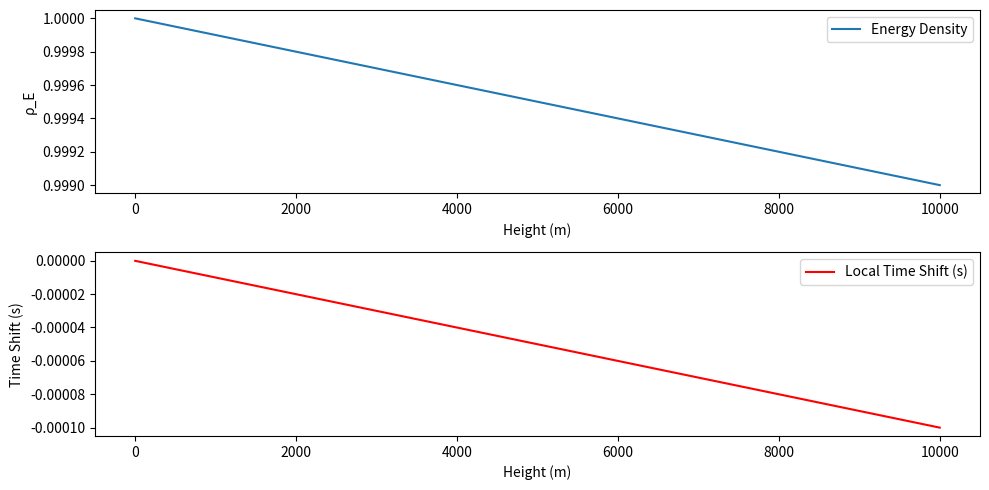

Recreate this plot in Python.
import numpy as np
import matplotlib.pyplot as plt

# Define a sample energy density function (e.g., as a function of height in a gravitational field)
def energy_density(h, rho0=1.0, alpha=1e-7):
    # A simple exponential drop-off in energy density with height h
    return rho0 * np.exp(-alpha * h)

# Define height range (e.g., from ground level to satellite altitude)
h = np.linspace(0, 10000, 1000)  # in meters

# Compute energy density and its logarithmic derivative
rho_E = energy_density(h)
log_rho = np.log(rho_E)
dlog_rho = np.gradient(log_rho, h)

# Calculate phase differential dphi = 2π d(log(rho_E))
dphi = 2 * np.pi * dlog_rho
phi = np.cumsum(dphi)  # Integrated phase

# Map phase to time: assuming one full cycle (2π rad) is one unit time (say, 1 second for illustration)
T_unit = 1.0  # 1 second per cycle
T = phi / (2 * np.pi) * T_unit

# Plot results
plt.figure(figsize=(10,5))
plt.subplot(2,1,1)
plt.plot(h, rho_E, label='Energy Density')
plt.xlabel("Height (m)")
plt.ylabel("ρ_E")
plt.legend()

plt.subplot(2,1,2)
plt.plot(h, T, label='Local Time Shift (s)', color='r')
plt.xlabel("Height (m)")
plt.ylabel("Time Shift (s)")
plt.legend()
plt.tight_layout()
plt.show()
